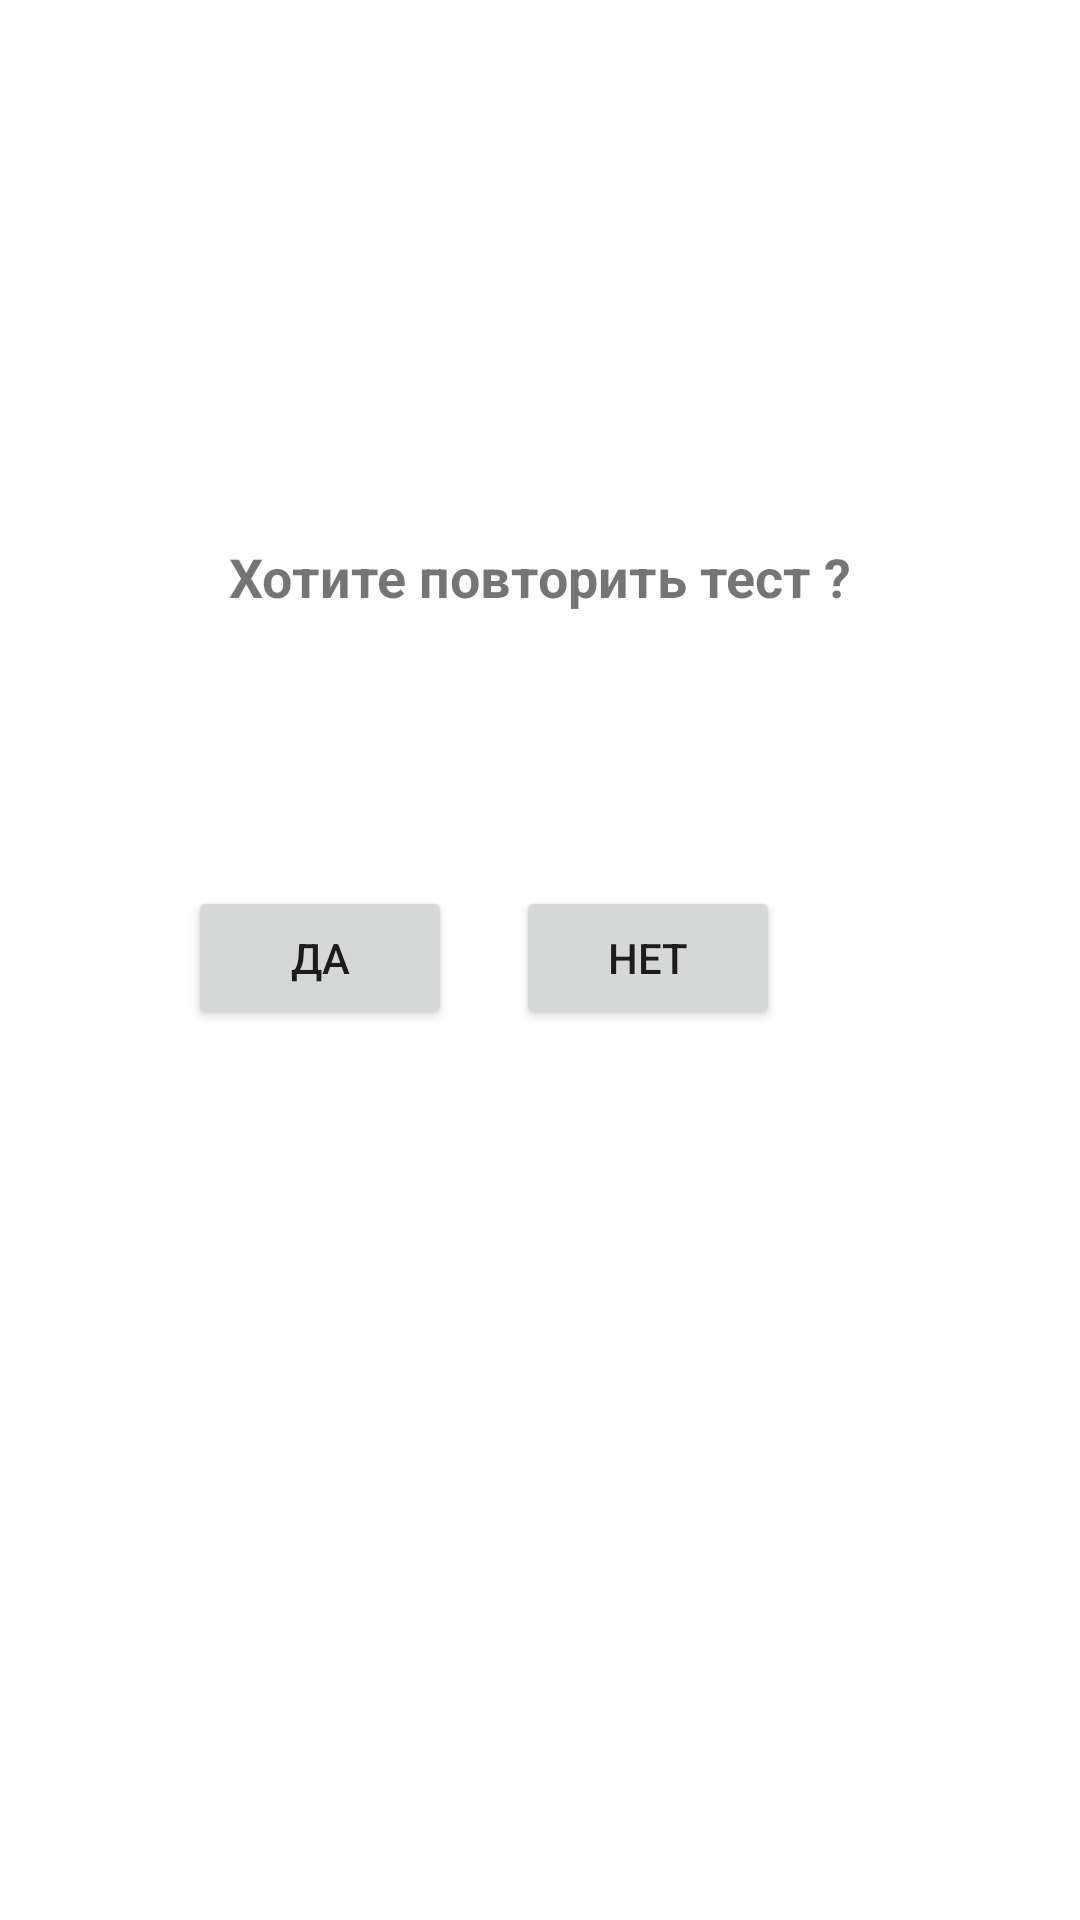

This screen was rendered from an Android layout file. Write that file and the resources it references.
<!-- AndroidManifest.xml: application theme Theme.Sotiks -->
<!-- res/layout/retry_test.xml -->
<?xml version="1.0" encoding="utf-8"?>
<androidx.constraintlayout.widget.ConstraintLayout xmlns:android="http://schemas.android.com/apk/res/android"
    xmlns:app="http://schemas.android.com/apk/res-auto"
    xmlns:tools="http://schemas.android.com/tools"
    android:layout_width="match_parent"
    android:layout_height="match_parent">

    <TextView
        android:id="@+id/textView3"
        android:layout_width="wrap_content"
        android:layout_height="wrap_content"
        android:layout_marginTop="180dp"
        android:text="Хотите повторить тест ?"
        android:textAlignment="center"
        android:textSize="18sp"
        android:textStyle="bold"
        app:layout_constraintEnd_toEndOf="parent"
        app:layout_constraintHorizontal_bias="0.497"
        app:layout_constraintStart_toStartOf="parent"
        app:layout_constraintTop_toTopOf="parent" />

    <Button
        android:id="@+id/testVibratonRetry"
        android:layout_width="wrap_content"
        android:layout_height="wrap_content"
        android:text="Да"
        app:layout_constraintBottom_toBottomOf="parent"
        app:layout_constraintEnd_toStartOf="@+id/gotoMenu"
        app:layout_constraintHorizontal_bias="0.748"
        app:layout_constraintStart_toStartOf="parent"
        app:layout_constraintTop_toTopOf="parent"
        app:layout_constraintVertical_bias="0.499" />

    <Button
        android:id="@+id/gotoMenu"
        android:layout_width="wrap_content"
        android:layout_height="wrap_content"
        android:layout_marginEnd="100dp"
        android:text="Нет"
        app:layout_constraintBottom_toBottomOf="parent"
        app:layout_constraintEnd_toEndOf="parent"
        app:layout_constraintTop_toTopOf="parent"
        app:layout_constraintVertical_bias="0.499" />

</androidx.constraintlayout.widget.ConstraintLayout>
<!-- resources referenced by this layout -->
<resources>
  <style name="Theme.Sotiks" parent="Theme.MaterialComponents.DayNight.NoActionBar">
          
          <item name="colorPrimary">@color/purple_500</item>
          <item name="colorPrimaryVariant">@color/purple_700</item>
          <item name="colorOnPrimary">@color/white</item>
          
          <item name="colorSecondary">@color/teal_200</item>
          <item name="colorSecondaryVariant">@color/teal_700</item>
          <item name="colorOnSecondary">@color/black</item>
          
          <item name="android:statusBarColor" tools:targetApi="l">?attr/colorPrimaryVariant</item>
          
      </style>
  <color name="purple_500">#FF6200EE</color>
  <color name="purple_700">#FF3700B3</color>
  <color name="white">#FFFFFFFF</color>
  <color name="teal_200">#FF03DAC5</color>
  <color name="teal_700">#FF018786</color>
  <color name="black">#FF000000</color>
</resources>
